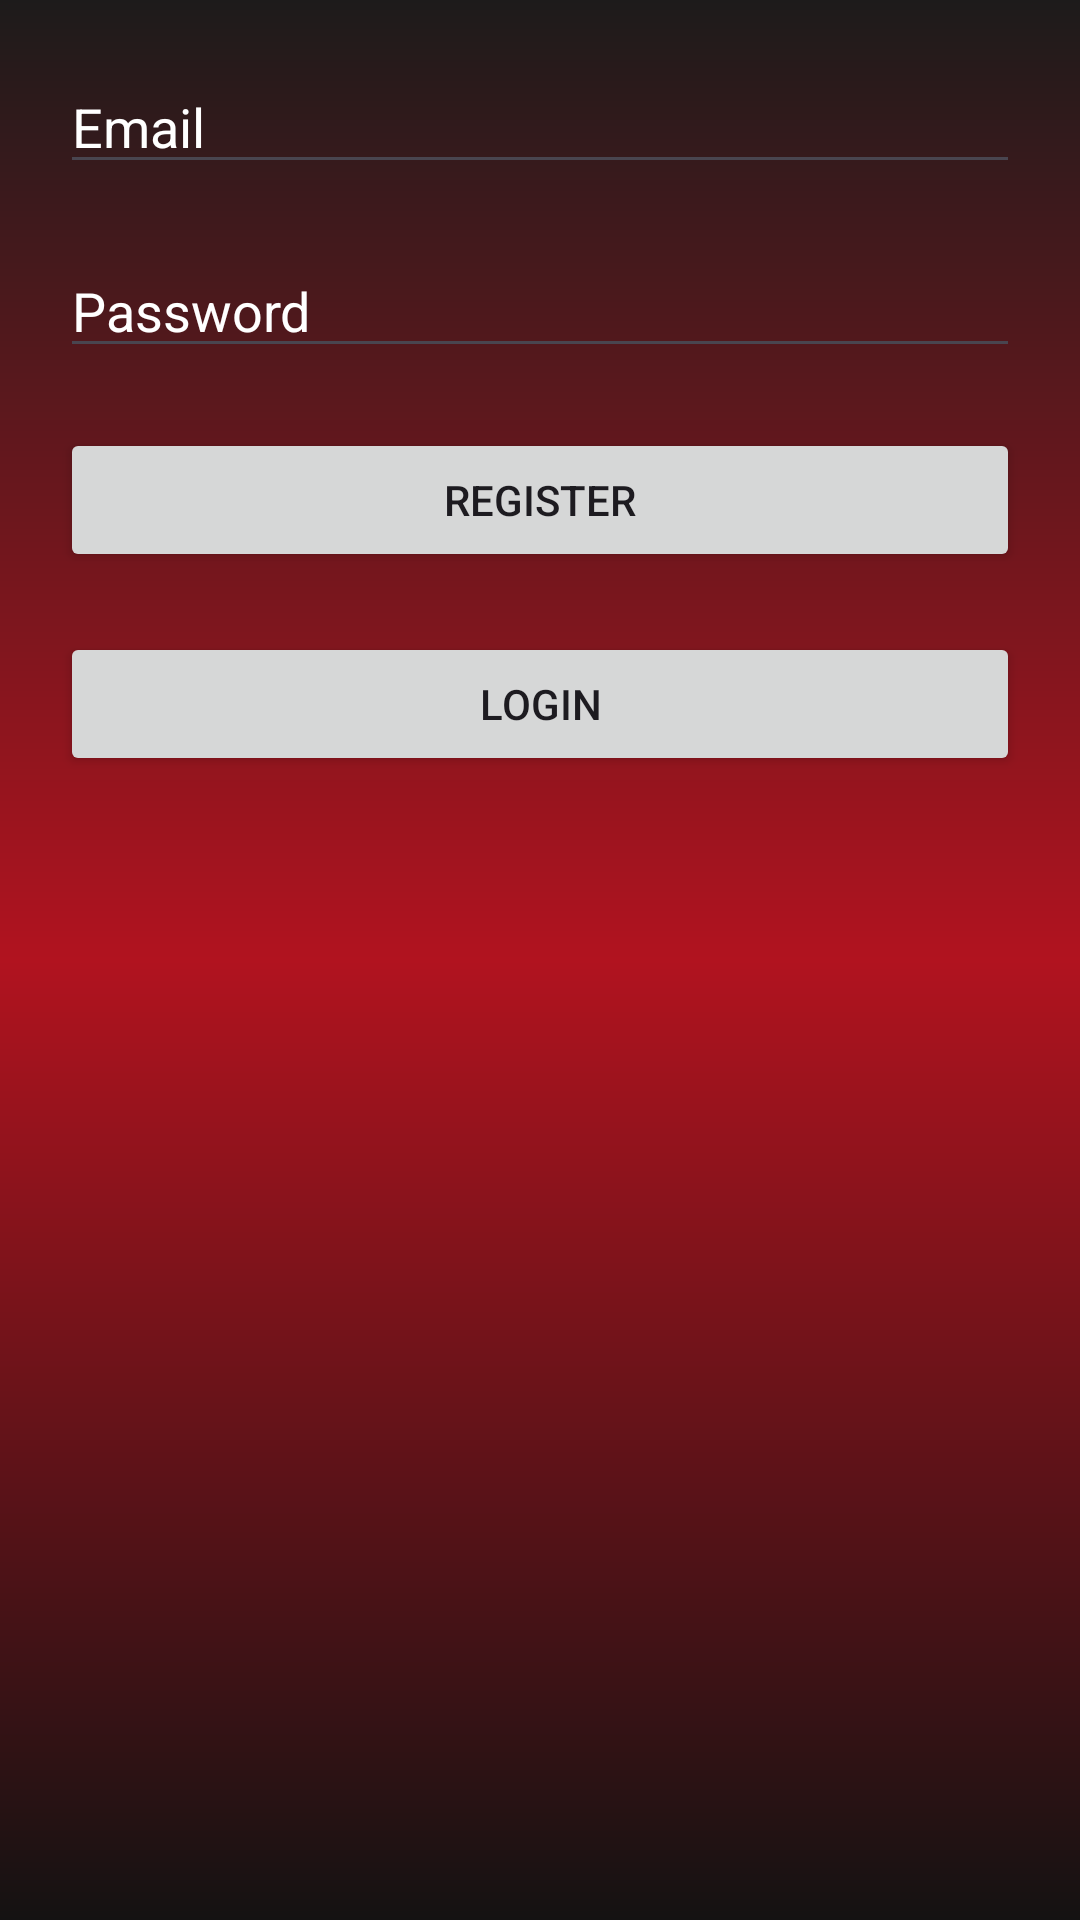

Write the Android layout XML for this screen, with the resource values it uses.
<!-- AndroidManifest.xml: application theme Theme.WomenSafety -->
<!-- res/layout/login.xml -->
<LinearLayout
    xmlns:android="http://schemas.android.com/apk/res/android"
    android:layout_width="match_parent"
    android:layout_height="match_parent"
    android:orientation="vertical"

    android:background="@drawable/gradient_background_xml"
    android:padding="20dp">

    <EditText
        android:id="@+id/etEmail"
        android:textColorHint="@color/white"
        android:layout_width="match_parent"
        android:layout_height="wrap_content"
        android:textColor="@color/white"
        android:hint="Email" />

    <EditText
        android:id="@+id/etPassword"
        android:layout_width="match_parent"
        android:layout_height="wrap_content"
        android:layout_marginTop="20dp"
        android:hint="Password"
        android:textColor="@color/white"
        android:textColorHint="@color/white"
        android:inputType="textPassword" />

    <Button
        android:id="@+id/btnRegister"
        android:layout_width="match_parent"
        android:layout_height="wrap_content"
        android:layout_marginTop="20dp"
        android:text="Register" />

    <Button
        android:id="@+id/btnLogin1"
        android:layout_width="match_parent"
        android:layout_height="wrap_content"
        android:layout_marginTop="20dp"
        android:text="Login" />

    <Button
        android:id="@+id/btnLogout2"
        android:layout_width="match_parent"
        android:layout_height="wrap_content"
        android:text="Logout"
        android:visibility="gone" />

</LinearLayout>
<!-- resources referenced by this layout -->
<resources>
  <!-- drawable gradient_background_xml (drawable) -->
  <?xml version="1.0" encoding="utf-8"?>
  <shape xmlns:android="http://schemas.android.com/apk/res/android"
      android:shape="rectangle">
  
      <gradient
          android:angle="90"
          android:startColor="#141212"
          android:centerColor="#B1131F"
          android:endColor="#1D1B1B"
      android:type="linear"/>
  
  </shape>
  <style name="Theme.WomenSafety" parent="Theme.Material3.DayNight.NoActionBar">
          
          <item name="colorPrimary">#FFFFFF</item>
          <item name="colorPrimaryVariant">#FFFFFF</item>
          <item name="colorOnPrimary">#000000</item> 
      </style>
  <!-- not gathered from this repository: default colours our renderer supplied (Android Studio template values) -->
  <color name="white">#FFFFFFFF</color>
</resources>
